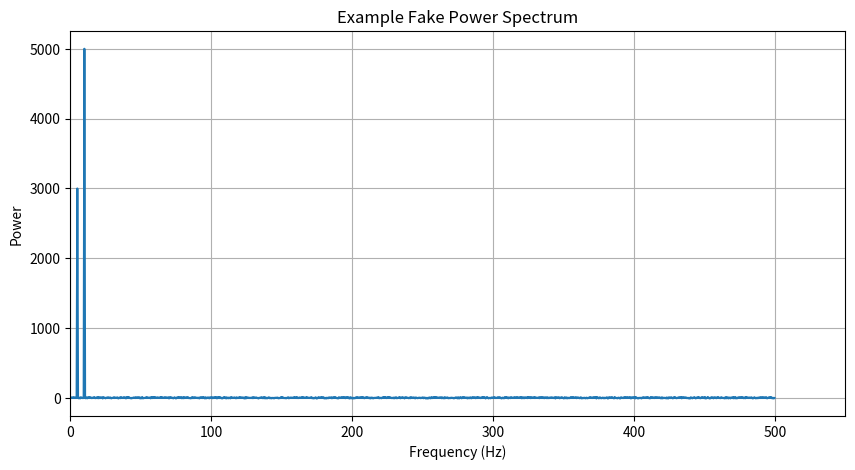

This chart was generated by the following Python code: (Note: this script raises an exception after producing the figure.)
# Imports
import numpy as np
import matplotlib.pyplot as plt
from scipy import signal
import random
from scipy.stats import dirichlet
import math
import numpy as np
from scipy import stats
import time as t
# Constants
INITIAL_NUM_FAKE_SAMPLES = 100
FREQUENCY_ERROR = 0
AMPLITUDE_ERROR = 0
GENRAL_ERROR_AMPLITUDE = 10
DEVIATION_THRESHOLD = 100
DEVIATION_FILTER = True
total_time = 2.0      # Total time duration of the signal in seconds
sampling_rate = 1000
# Generate a set of Fake data (replace with real data once assecible)
time = np.linspace(0, total_time, int(
    sampling_rate * total_time), endpoint=False)
frequencies = np.fft.fftfreq(len(time), 1 / sampling_rate)
time_signals = []
for i in range(INITIAL_NUM_FAKE_SAMPLES):
    sampling_rate = 1000  # Sampling rate in Hz (samples per second)
    # Frequency of the signal in Hz
    classic_frequency = 5.0 + random.uniform(-FREQUENCY_ERROR, FREQUENCY_ERROR)
    # Amplitude of the signal
    classic_amplitude = 3.0 + random.uniform(-AMPLITUDE_ERROR, AMPLITUDE_ERROR)
    lasing_frequency = 10.0 + random.uniform(-FREQUENCY_ERROR, FREQUENCY_ERROR)
    lasing_amplitude = 5.0 + random.uniform(-AMPLITUDE_ERROR, AMPLITUDE_ERROR)

    # Generate a time-domain signal (sinusoidal signal)
    time_domain_signal = classic_amplitude * \
        np.sin(2 * np.pi * classic_frequency * time)
    time_domain_signal += lasing_amplitude * \
        np.sin(2 * np.pi * lasing_frequency * time)
    unique_signal = np.abs(np.fft.fft(time_domain_signal))
    for i in range(len(unique_signal)):
        # add uniform error
        unique_signal[i] = unique_signal[i] + \
            random.uniform(-1*GENRAL_ERROR_AMPLITUDE, GENRAL_ERROR_AMPLITUDE)

    if (unique_signal[0] > 10000):
        print("ALERT")
        print(classic_frequency)
        print(classic_amplitude)
        print(lasing_frequency)
        print(lasing_amplitude)
    time_signals.append(unique_signal)
# Graph an example Power Spectrum
plt.figure(figsize=(10, 5))
plt.plot(frequencies, time_signals[4])
plt.xlabel('Frequency (Hz)')
plt.ylabel('Power')
plt.title('Example Fake Power Spectrum')
plt.grid(True)
plt.xlim(0)
# Define Direchlet ethod


def Direchlet(num_to_gen, fake_data, INITIAL_NUM_FAKE_SAMPLES):
    signals_to_return = []
    alpha = [1 for i in range(INITIAL_NUM_FAKE_SAMPLES)]
    for j in range(num_to_gen):
        distributions = dirichlet.rvs(alpha, size=1)
        new_signal = [0 for i in range(int(1340))]#total_time*sampling_rate
        for i in range(0, INITIAL_NUM_FAKE_SAMPLES):
            new_signal += np.array(fake_data[i]) * distributions[0][i]
        signals_to_return.append(new_signal)
    return signals_to_return
# Define average + Normal


def averageWithNormal(num_to_gen, fake_data):
    signals_to_return = []
    total_deviation = 0
    sum = np.sum(fake_data, axis=0)
    average = sum/len(fake_data)

    naverage = np.array(average)
    ntime_sig = np.array(average)
    for i in range(len(fake_data)):
        deviation = naverage - ntime_sig[i]
        # Returns differant output than original function VERY SUS
        # TODO:PLEASE FIX DIFFERANT OUTPUTS
        total_deviation += np.sum(np.absolute(deviation))

    average_deviation = total_deviation / (len(ntime_sig)*len(ntime_sig))
    new_signal = []
    for j in range(num_to_gen):
        for i in range(len(average)):
            new_signal.append(
                average[i] + random.gauss(0.0, average_deviation))
        signals_to_return.append(new_signal)
    return signals_to_return
# Define Average + fitdist


def averageWithDist(num_to_gen, fake_data, DEVIATION_THRESHOLD, DEVIATION_FILTER):
    signals_to_return = []
    deviations = []
    counter = 0
    total_deviation = 0
    sum = 0
    for i in range(len(fake_data)):
        sum += fake_data[i]
    average = sum/len(fake_data)
    for i in range(len(fake_data)):
        for j in range(len(fake_data[i])):
            counter += 1
            deviation = average[j] - fake_data[i][j]
            total_deviation += math.sqrt((average[j] - fake_data[i][j])**2)
            if ((abs(deviation) > DEVIATION_THRESHOLD) and (DEVIATION_FILTER == True)):
                pass
            else:
                deviations.append(deviation)
    dist = stats.norm
    bounds = [(-30, 30), (0, 100)]
    # bounds = [(0,30), (0,1)]
    dist = stats.fit(dist, deviations, bounds)

    for j in range(num_to_gen):
        new_signal = []
        for i in range(len(average)):
            sample = stats.norm.rvs(
                loc=dist.params.loc, scale=dist.params.scale, size=1, random_state=None)
            # sample = stats.dgamma.rvs(dist.params.a, dist.params.loc, dist.params.scale, size=1, random_state=None)
            new_signal.append(average[i] + sample[0])
        signals_to_return.append(new_signal)
    return signals_to_return


# Time Each method
# size of num_to_gen to see scaling
test_sizes = [10, 100, 1000, 10000, 100000]

dirichlet_times = []
averageNorm_times = []
averageDist_times = []
gen_sample = Direchlet(100, time_signals, INITIAL_NUM_FAKE_SAMPLES)
gen_sample = np.rot90(np.array(gen_sample), 3)
np.savetxt('Direchlet.csv', gen_sample, delimiter=",")

gen_sample = averageWithNormal(100, time_signals)
gen_sample = np.rot90(np.array(gen_sample), 3)
np.savetxt('averageNorm.csv', gen_sample, delimiter=",")
# for size in test_sizes:
#     start_time = t.time()
#     Direchlet(size, time_signals, INITIAL_NUM_FAKE_SAMPLES)
#     end_time = t.time()
#     dirichlet_times.append(end_time-start_time)

#     start_time = t.time()
#     averageWithNormal(size, time_signals)
#     end_time = t.time()
#     averageNorm_times.append(end_time-start_time)
#     # start_time = t.time()
#     # averageWithDist(size, time_signals, DEVIATION_THRESHOLD, DEVIATION_FILTER)
#     # end_time = t.time()
#     # averageNorm_times.append(end_time-start_time)
# print(dirichlet_times)
# print(averageNorm_times)
